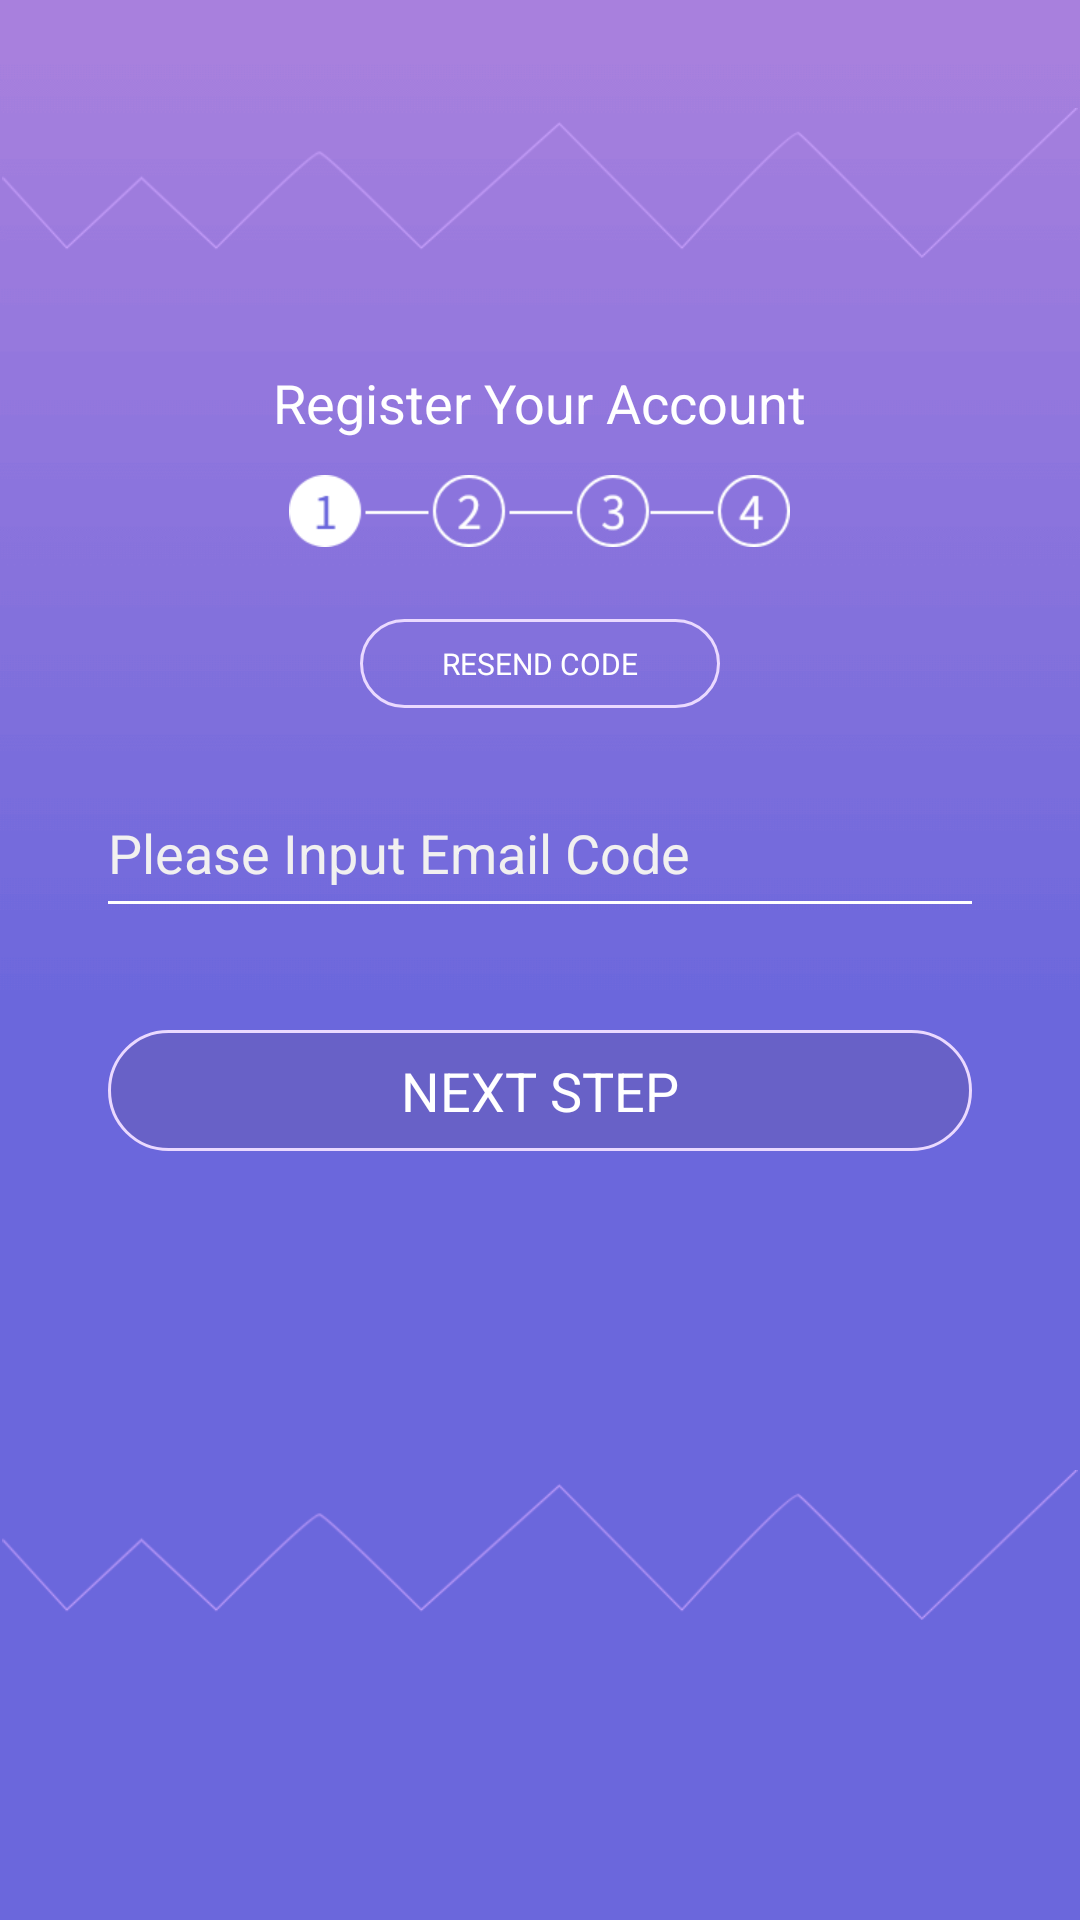

Layout XML and referenced resources for this Android screen:
<!-- AndroidManifest.xml: application theme Theme.Aroncent -->
<!-- res/layout/act_register_3.xml -->
<?xml version="1.0" encoding="utf-8"?>
<androidx.constraintlayout.widget.ConstraintLayout xmlns:android="http://schemas.android.com/apk/res/android"
    xmlns:app="http://schemas.android.com/apk/res-auto"
    android:layout_width="match_parent"
    android:layout_height="match_parent"
    android:background="@drawable/app_bg">

    <LinearLayout
        android:layout_width="match_parent"
        android:layout_height="match_parent"
        android:gravity="center_horizontal"
        android:orientation="vertical"
        app:layout_constraintBottom_toBottomOf="parent"
        app:layout_constraintEnd_toEndOf="parent"
        app:layout_constraintStart_toStartOf="parent"
        app:layout_constraintTop_toTopOf="parent">

        <ImageView
            android:layout_width="match_parent"
            android:layout_height="wrap_content"
            android:layout_marginTop="@dimen/dp_36"
            android:adjustViewBounds="true"
            android:src="@drawable/wavy_line" />

        <TextView
            android:id="@+id/textView5"
            android:layout_width="wrap_content"
            android:layout_height="wrap_content"
            android:layout_marginTop="@dimen/dp_36"
            android:text="Register Your Account"
            android:textColor="@color/white"
            android:textSize="@dimen/sp_18"
            app:layout_constraintEnd_toEndOf="parent"
            app:layout_constraintStart_toStartOf="parent"
            app:layout_constraintTop_toTopOf="parent" />

        <ImageView
            android:layout_width="wrap_content"
            android:layout_height="wrap_content"
            android:layout_marginTop="@dimen/dp_12"
            android:src="@drawable/register_1" />
        <LinearLayout
            android:orientation="horizontal"
            android:id="@+id/layout_previous"
            android:layout_width="match_parent"
            android:gravity="center"
            android:layout_marginStart="@dimen/dp_120"
            android:layout_marginEnd="@dimen/dp_120"
            android:paddingBottom="@dimen/dp_8"
            android:paddingTop="@dimen/dp_8"
            android:layout_height="wrap_content"

            android:layout_marginTop="@dimen/dp_24"
            android:background="@drawable/btn_shape_transparent"
            app:layout_constraintEnd_toEndOf="@+id/rv_country"
            app:layout_constraintStart_toStartOf="@+id/rv_country"
            app:layout_constraintTop_toBottomOf="@+id/rv_country" >
            <TextView
                android:textSize="@dimen/sp_10"
                android:text="RESEND CODE"
                android:textColor="@color/white"
                android:layout_width="wrap_content"
                android:layout_height="wrap_content"/>
        </LinearLayout>


        <EditText
            android:id="@+id/et_email_code"
            android:layout_width="match_parent"
            android:layout_height="wrap_content"
            android:layout_marginStart="@dimen/dp_36"
            android:layout_marginTop="@dimen/dp_36"
            android:layout_marginEnd="@dimen/dp_36"
            android:background="@null"
            android:hint="Please Input Email Code"
            android:singleLine="true"
            android:textColor="@color/white"
            android:textColorHint="@color/textGrey" />

        <View
            android:layout_width="match_parent"
            android:layout_height="1dp"
            android:layout_marginStart="@dimen/dp_36"
            android:layout_marginTop="@dimen/dp_4"
            android:layout_marginEnd="@dimen/dp_36"
            android:background="@color/white" />

        <TextView
            android:id="@+id/tv_ok"
            android:layout_width="match_parent"
            android:layout_height="wrap_content"
            android:layout_marginStart="@dimen/dp_36"
            android:layout_marginTop="@dimen/dp_42"
            android:layout_marginEnd="@dimen/dp_36"
            android:background="@drawable/btn_shape"
            android:gravity="center"
            android:paddingTop="@dimen/dp_8"
            android:paddingBottom="@dimen/dp_8"
            android:text="NEXT STEP"
            android:textColor="@color/white"
            android:textSize="@dimen/sp_18" />

    </LinearLayout>

    <ImageView
        android:id="@+id/imageView2"
        android:layout_width="match_parent"
        android:layout_height="wrap_content"
        android:layout_marginBottom="@dimen/dp_100"
        android:adjustViewBounds="true"
        app:layout_constraintBottom_toBottomOf="parent"
        app:layout_constraintEnd_toEndOf="parent"
        app:layout_constraintStart_toStartOf="parent"
        app:srcCompat="@drawable/wavy_line" />


</androidx.constraintlayout.widget.ConstraintLayout>
<!-- resources referenced by this layout -->
<resources>
  <color name="textGrey">#F1F0F0</color>
  <color name="white">#FFFFFFFF</color>
  <dimen name="dp_100">100dp</dimen>
  <dimen name="dp_12">12dp</dimen>
  <dimen name="dp_120">120dp</dimen>
  <dimen name="dp_24">24dp</dimen>
  <dimen name="dp_36">36dp</dimen>
  <dimen name="dp_4">4dp</dimen>
  <dimen name="dp_42">42dp</dimen>
  <dimen name="dp_8">8dp</dimen>
  <dimen name="sp_10">10sp</dimen>
  <dimen name="sp_18">18sp</dimen>
  <!-- drawable app_bg: png bitmap (drawable-xhdpi, 2702 bytes) -->
  <!-- drawable btn_shape (drawable) -->
  <?xml version="1.0" encoding="utf-8"?>
  <shape xmlns:android="http://schemas.android.com/apk/res/android">
      <corners android:radius="24dp"/>
      <solid android:color="#6861C7"/>
      <stroke android:width="1dp" android:color="#EAD9FF"/>
  </shape>
  <!-- drawable btn_shape_transparent (drawable) -->
  <?xml version="1.0" encoding="utf-8"?>
  <shape xmlns:android="http://schemas.android.com/apk/res/android">
      <corners android:radius="24dp" />
      <solid android:color="@android:color/transparent" />
      <stroke
          android:width="1dp"
          android:color="#EAD9FF" />
  </shape>
  <!-- drawable register_1: png bitmap (drawable-xhdpi, 2396 bytes) -->
  <!-- drawable wavy_line: png bitmap (drawable-xhdpi, 11341 bytes) -->
  <style name="Theme.Aroncent" parent="Theme.AppCompat.DayNight.NoActionBar">
          
          <item name="colorPrimary">@color/purple_200</item>
          <item name="colorAccent">@color/purple_200</item>
          <item name="colorPrimaryVariant">@color/purple_700</item>
          <item name="colorOnPrimary">@color/white</item>
          
          <item name="colorSecondary">@color/teal_200</item>
          <item name="colorSecondaryVariant">@color/teal_700</item>
          <item name="colorOnSecondary">@color/black</item>
          
          <item name="android:statusBarColor" tools:targetApi="l">?attr/colorPrimaryVariant</item>
          
      </style>
  <color name="purple_200">#FFBB86FC</color>
  <color name="purple_700">#FF3700B3</color>
  <color name="teal_200">#FF03DAC5</color>
  <color name="teal_700">#FF018786</color>
  <color name="black">#FF000000</color>
</resources>
